Photos from the image-classification dataset "split_dataset" in the GitHub repository MithunS48/MainProject. Its 4 classes are: EUS, gill, healthy, red spot.

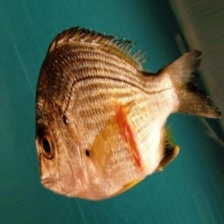
Label: EUS

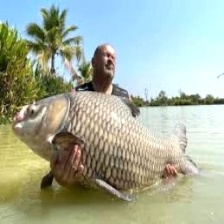
Label: healthy

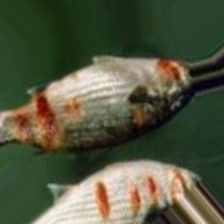
Label: red spot

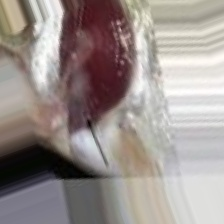
Label: gill

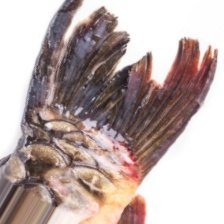
Label: EUS

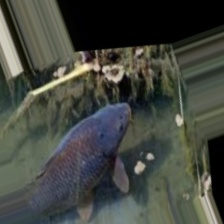
Label: healthy
